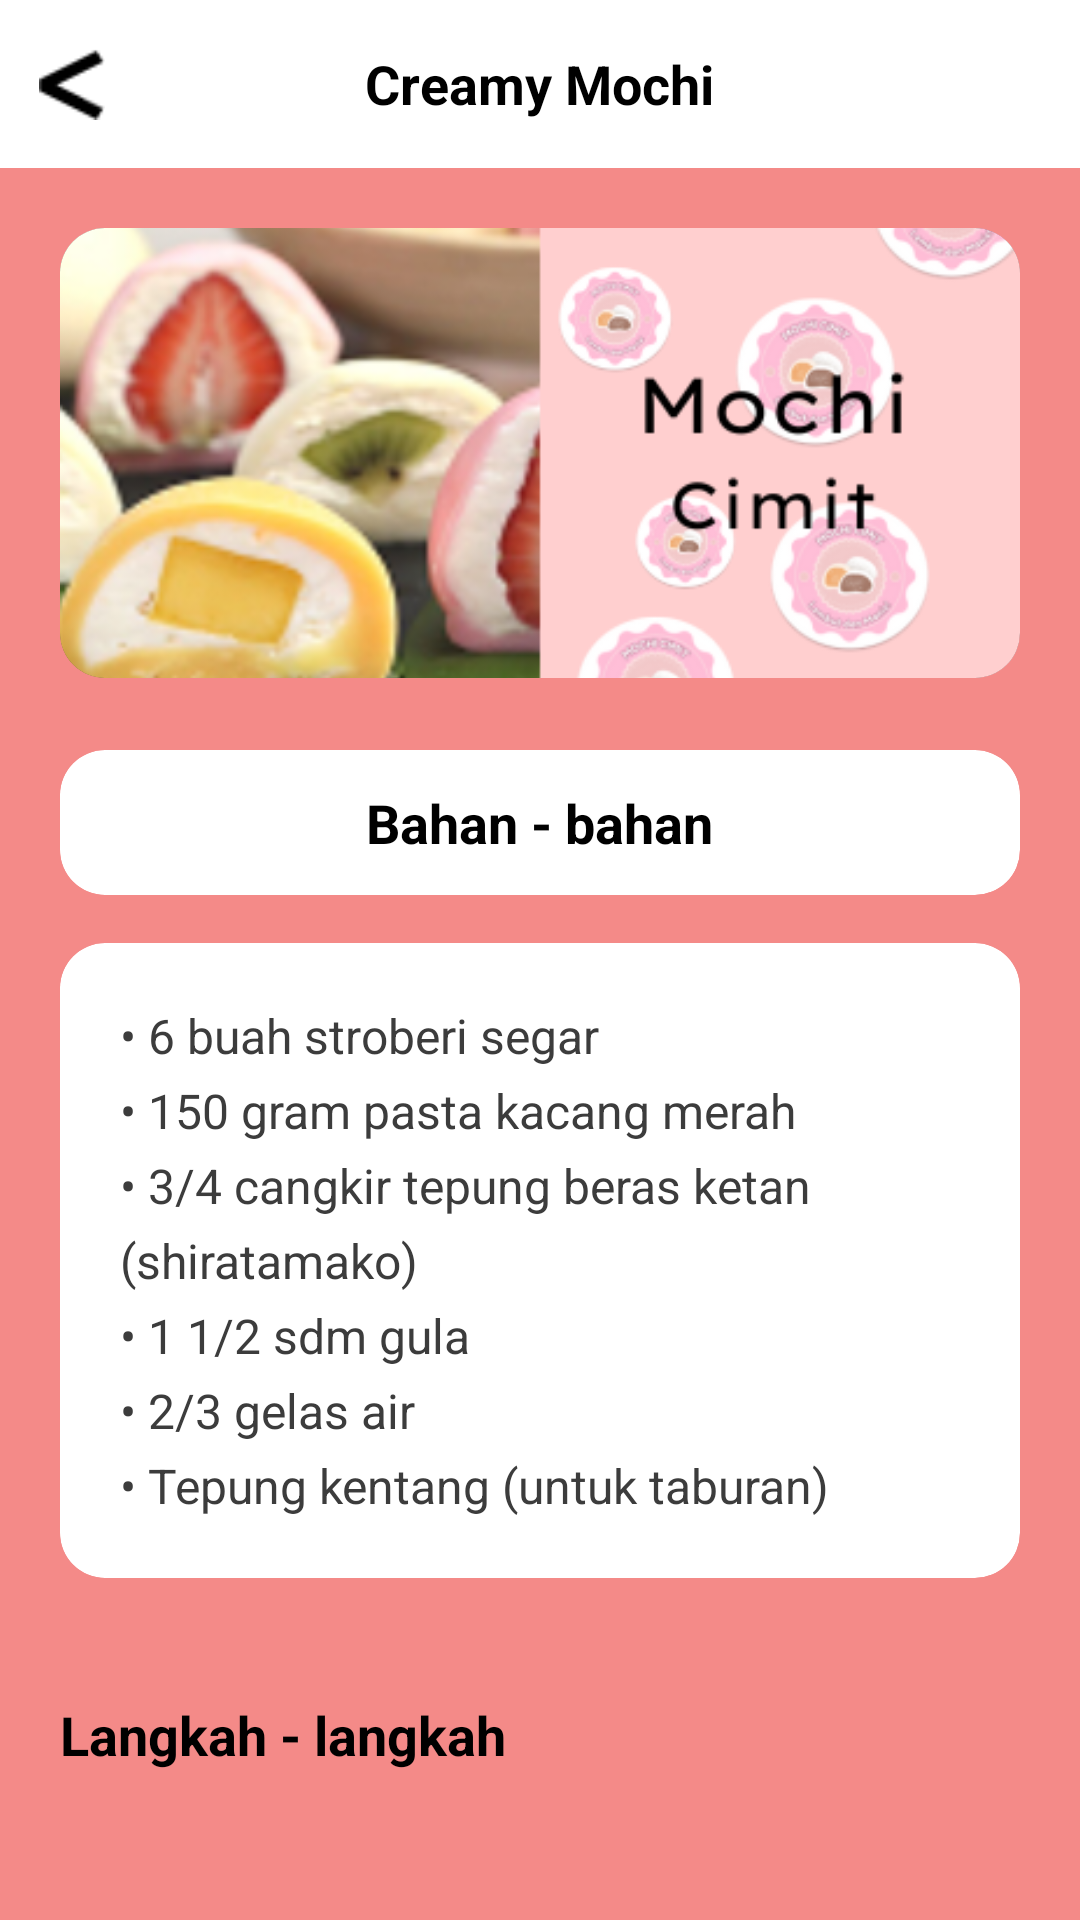

This screen was rendered from an Android layout file. Write that file and the resources it references.
<!-- AndroidManifest.xml: application theme Theme.MochiCimit -->
<!-- res/layout/detail_resep5.xml -->
<?xml version="1.0" encoding="utf-8"?>
<ScrollView xmlns:android="http://schemas.android.com/apk/res/android"
    xmlns:app="http://schemas.android.com/apk/res-auto"
    xmlns:tools="http://schemas.android.com/tools"
    android:layout_width="match_parent"
    android:layout_height="match_parent"
    android:background="#F48A88"
    android:fillViewport="true"
    tools:context=".DetailResepActivity">

    <LinearLayout
        android:layout_width="match_parent"
        android:layout_height="wrap_content"
        android:orientation="vertical">

        <RelativeLayout
            android:layout_width="match_parent"
            android:layout_height="56dp"
            android:background="#FFFFFF"
            android:elevation="4dp">

            <ImageView
                android:id="@+id/btnBack"
                android:layout_width="48dp"
                android:layout_height="48dp"
                android:layout_alignParentStart="true"
                android:layout_centerVertical="true"
                android:background="?attr/selectableItemBackgroundBorderless"
                android:clickable="true"
                android:contentDescription="Kembali"
                android:focusable="true"
                android:padding="12dp"
                android:src="@drawable/ic_arrow_back" />

            <TextView
                android:layout_width="wrap_content"
                android:layout_height="wrap_content"
                android:layout_centerInParent="true"
                android:text="@string/recipe_creamy_mochi"
                android:textColor="#000000"
                android:textSize="18sp"
                android:textStyle="bold" />
        </RelativeLayout>

        <LinearLayout
            android:layout_width="match_parent"
            android:layout_height="wrap_content"
            android:orientation="vertical"
            android:padding="20dp">

            <androidx.cardview.widget.CardView
                android:layout_width="match_parent"
                android:layout_height="wrap_content"
                app:cardCornerRadius="15dp"
                app:cardElevation="0dp">

                <ImageView
                    android:layout_width="match_parent"
                    android:layout_height="150dp"
                    android:contentDescription="@string/desc_creamy_mochi_image"
                    android:scaleType="centerCrop"
                    android:src="@drawable/mochi_image_5" />
            </androidx.cardview.widget.CardView>

            <androidx.cardview.widget.CardView
                android:layout_width="match_parent"
                android:layout_height="wrap_content"
                android:layout_marginTop="24dp"
                app:cardBackgroundColor="#FFFFFF"
                app:cardCornerRadius="15dp"
                app:cardElevation="2dp">

                <TextView
                    android:layout_width="wrap_content"
                    android:layout_height="wrap_content"
                    android:layout_gravity="center"
                    android:paddingVertical="12dp"
                    android:text="@string/heading_ingredients"
                    android:textColor="#000000"
                    android:textSize="18sp"
                    android:textStyle="bold" />
            </androidx.cardview.widget.CardView>

            <androidx.cardview.widget.CardView
                android:layout_width="match_parent"
                android:layout_height="wrap_content"
                android:layout_marginTop="16dp"
                app:cardBackgroundColor="#FFFFFF"
                app:cardCornerRadius="15dp"
                app:cardElevation="2dp">

                <TextView
                    android:layout_width="wrap_content"
                    android:layout_height="wrap_content"
                    android:lineSpacingExtra="6dp"
                    android:padding="20dp"
                    android:text="@string/ingredients_creamy_mochi"
                    android:textColor="#3C3C3C"
                    android:textSize="16sp" />
            </androidx.cardview.widget.CardView>

            <Button
                android:id="@+id/btnLangkah"
                android:layout_width="match_parent"
                android:layout_height="60dp"
                android:layout_marginTop="40dp"
                android:layout_marginBottom="20dp"
                android:backgroundTint="#FFFFFF"
                android:text="@string/button_steps"
                android:textColor="#000000"
                android:textSize="18sp"
                android:textStyle="bold"
                app:cornerRadius="15dp" />
        </LinearLayout>
    </LinearLayout>
</ScrollView>
<!-- resources referenced by this layout -->
<resources>
  <!-- drawable ic_arrow_back: png bitmap (drawable, 235 bytes) -->
  <!-- drawable mochi_image_5: png bitmap (drawable, 86087 bytes) -->
  <string name="button_steps">Langkah - langkah</string>
  <string name="desc_creamy_mochi_image">Gambar Creamy Mochi</string>
  <string name="heading_ingredients">Bahan - bahan</string>
  <string name="ingredients_creamy_mochi">• 6 buah stroberi segar\n• 150 gram pasta kacang merah\n• 3/4 cangkir tepung beras ketan (shiratamako)\n• 1 1/2 sdm gula\n• 2/3 gelas air\n• Tepung kentang (untuk taburan)</string>
  <string name="recipe_creamy_mochi">Creamy Mochi </string>
</resources>
